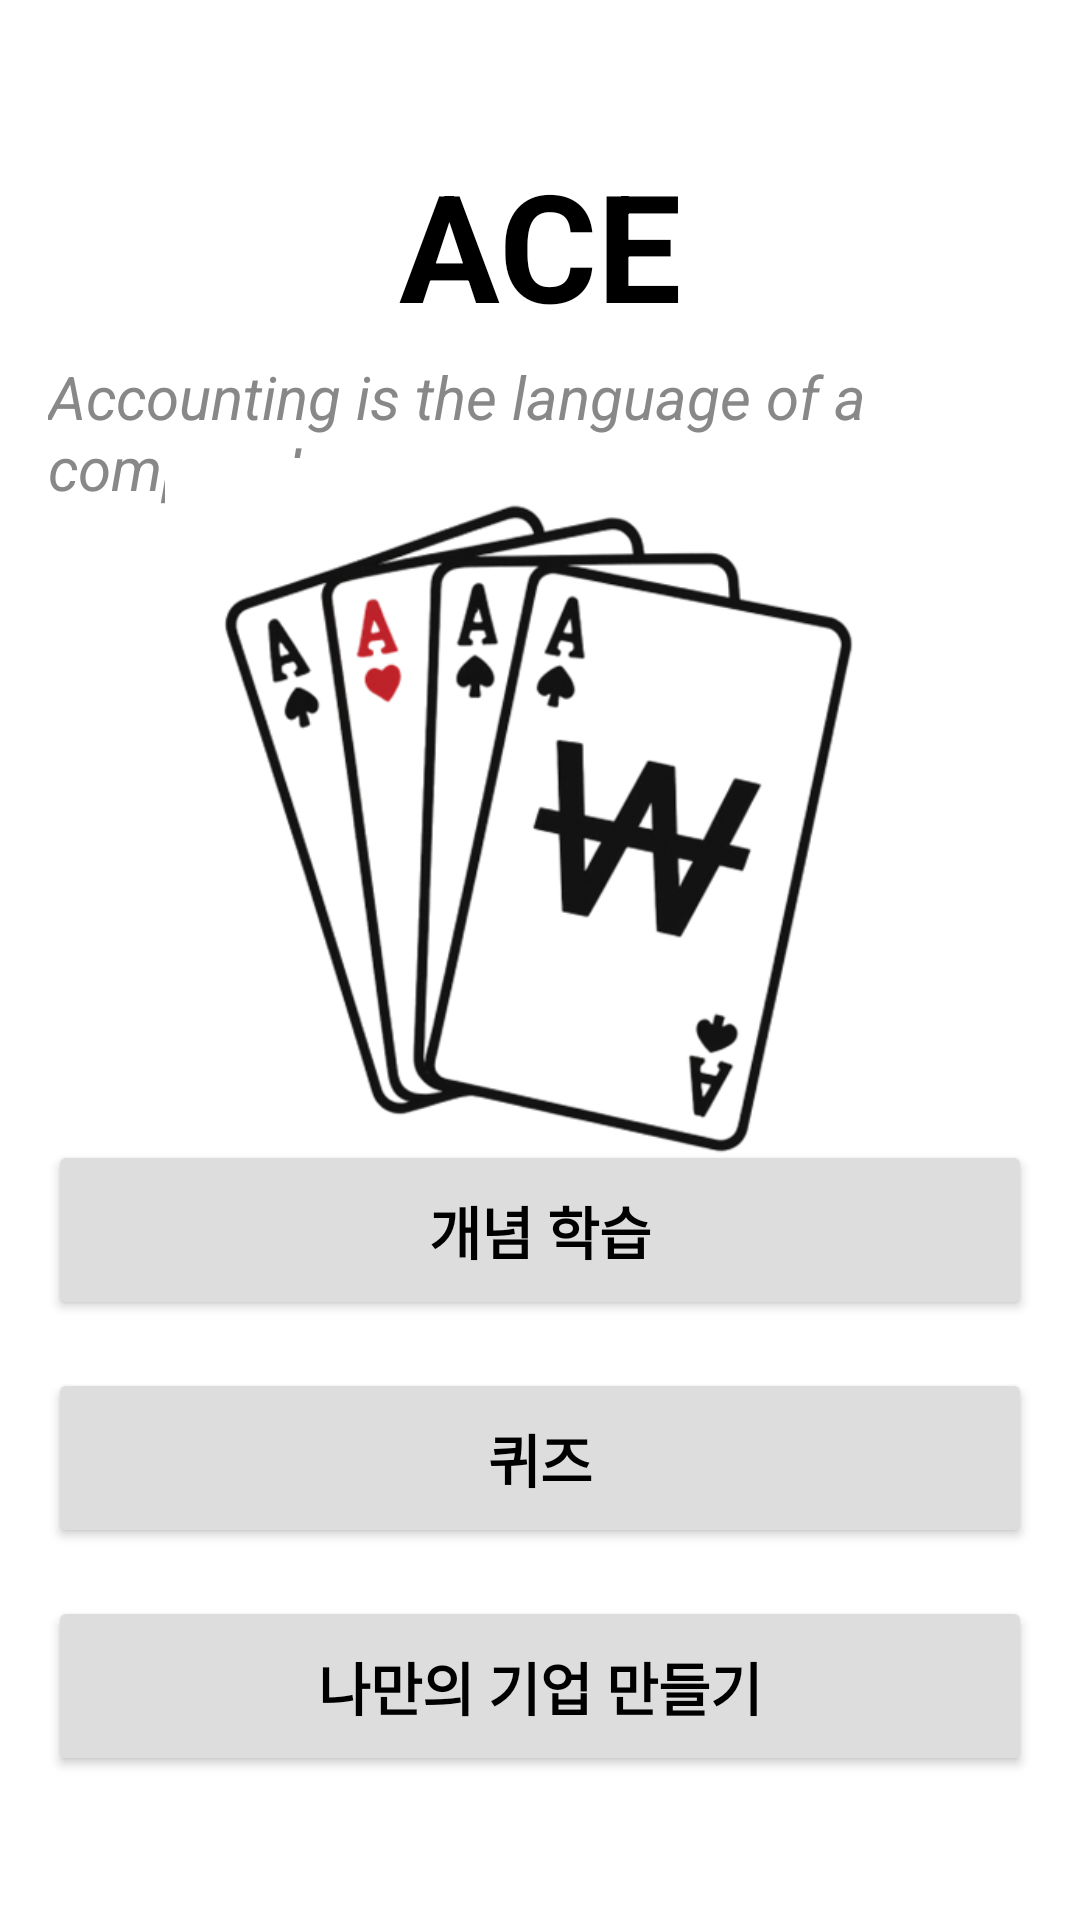

Reconstruct the res/layout file that produces this screen, plus the resources it refers to.
<!-- AndroidManifest.xml: application theme Theme.Application_ACE -->
<!-- res/layout/activity_main.xml -->
<?xml version="1.0" encoding="utf-8"?>
<androidx.constraintlayout.widget.ConstraintLayout
    xmlns:android="http://schemas.android.com/apk/res/android"
    xmlns:app="http://schemas.android.com/apk/res-auto"
    android:layout_width="match_parent"
    android:layout_height="match_parent"
    android:padding="16dp"
    android:background="#FFFFFF">

    
    <TextView
        android:id="@+id/tvAppTitle"
        android:layout_width="wrap_content"
        android:layout_height="wrap_content"
        android:text="ACE"
        android:textSize="50sp"
        android:textColor="#000000"
        android:textStyle="bold"
        app:layout_constraintTop_toTopOf="parent"
        app:layout_constraintStart_toStartOf="parent"
        app:layout_constraintEnd_toEndOf="parent"
        android:layout_marginTop="32dp"/>

    
    <TextView
        android:id="@+id/tvTagline"
        android:layout_width="wrap_content"
        android:layout_height="wrap_content"
        android:text="Accounting is the language of a company!"
        android:textSize="20sp"
        android:textColor="#888888"
        android:textStyle="italic"
        app:layout_constraintTop_toBottomOf="@id/tvAppTitle"
        app:layout_constraintStart_toStartOf="parent"
        app:layout_constraintEnd_toEndOf="parent"
        android:layout_marginTop="4dp"/>

    
    <ImageView
        android:id="@+id/imgLogo"
        android:layout_width="250dp"
        android:layout_height="250dp"
        android:src="@drawable/ace_main_logo"
        app:layout_constraintTop_toBottomOf="@id/tvTagline"
        app:layout_constraintBottom_toTopOf="@id/btnConcept"
        app:layout_constraintStart_toStartOf="parent"
        app:layout_constraintEnd_toEndOf="parent"
        android:layout_marginTop="24dp"
        android:layout_marginBottom="24dp"/>

    
    <Button
        android:id="@+id/btnConcept"
        android:layout_width="0dp"
        android:layout_height="60dp"
        android:text="개념 학습"
        android:textSize="19sp"
        android:textColor="#000000"
        android:backgroundTint="#DDDDDD"
        android:textStyle="bold"
        app:layout_constraintBottom_toTopOf="@id/btnQuiz"
        app:layout_constraintStart_toStartOf="parent"
        app:layout_constraintEnd_toEndOf="parent"
        android:layout_marginBottom="16dp"/>

    
    <Button
        android:id="@+id/btnQuiz"
        android:layout_width="0dp"
        android:layout_height="60dp"
        android:text="퀴즈"
        android:textSize="19sp"
        android:textColor="#000000"
        android:backgroundTint="#DDDDDD"
        android:textStyle="bold"
        app:layout_constraintBottom_toTopOf="@id/btnMyCompany"
        app:layout_constraintStart_toStartOf="parent"
        app:layout_constraintEnd_toEndOf="parent"
        android:layout_marginBottom="16dp"/>

    
    <Button
        android:id="@+id/btnMyCompany"
        android:layout_width="0dp"
        android:layout_height="60dp"
        android:text="나만의 기업 만들기"
        android:textSize="19sp"
        android:textColor="#000000"
        android:backgroundTint="#DDDDDD"
        android:textStyle="bold"
        app:layout_constraintBottom_toBottomOf="parent"
        app:layout_constraintStart_toStartOf="parent"
        app:layout_constraintEnd_toEndOf="parent"
        android:layout_marginBottom="32dp"/>

</androidx.constraintlayout.widget.ConstraintLayout>
<!-- resources referenced by this layout -->
<resources>
  <!-- drawable ace_main_logo: png bitmap (drawable, 91319 bytes) -->
  <style name="Theme.Application_ACE" parent="Theme.MaterialComponents.DayNight.DarkActionBar">
          
          <item name="colorPrimary">@color/purple_500</item>
          <item name="colorPrimaryVariant">@color/purple_700</item>
          <item name="colorOnPrimary">@color/white</item>
          
          <item name="colorSecondary">@color/teal_200</item>
          <item name="colorSecondaryVariant">@color/teal_700</item>
          <item name="colorOnSecondary">@color/black</item>
          
          <item name="android:statusBarColor">?attr/colorPrimaryVariant</item>
          
      </style>
  <!-- not gathered from this repository: default colours our renderer supplied (Android Studio template values) -->
  <color name="purple_500">#FF6200EE</color>
  <color name="purple_700">#FF3700B3</color>
  <color name="teal_200">#FF03DAC5</color>
  <color name="teal_700">#FF018786</color>
  <color name="black">#FF000000</color>
  <color name="white">#FFFFFFFF</color>
</resources>
